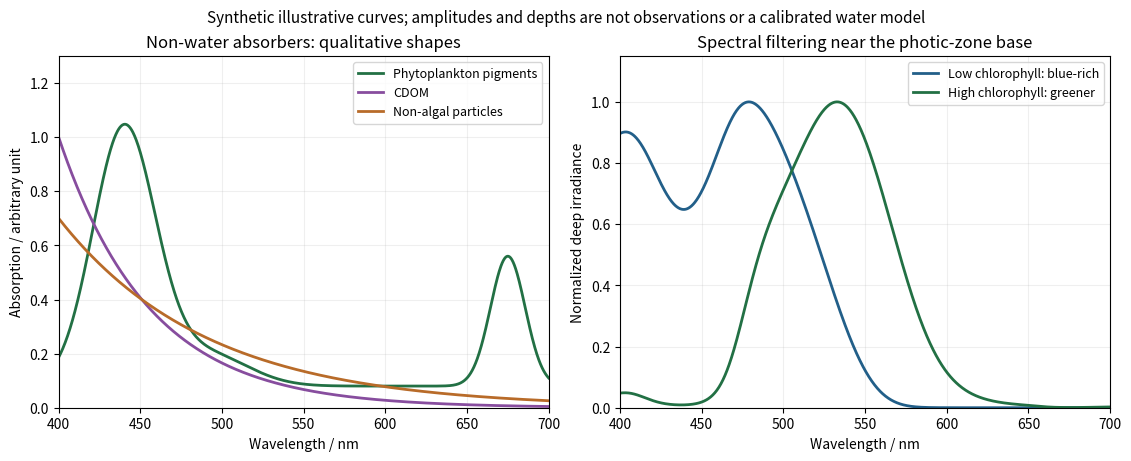

This chart was generated by the following Python code: (Note: this script raises an exception after producing the figure.)
"""Original ocean-optics sketches. Synthetic qualitative shapes, not measured spectra.
Python 3.14.4 / NumPy 2.3.5 / Matplotlib 3.10.7. CWD basename opaque PNG.
"""
from pathlib import Path
import numpy as np
import matplotlib
matplotlib.use("Agg")
import matplotlib.pyplot as plt

def spectra(w):
    ph=.08+.95*np.exp(-((w-440)/27)**2)+.48*np.exp(-((w-675)/15)**2)+.12*np.exp(-((w-490)/36)**2)
    cdom=np.exp(-.018*(w-400));nap=.7*np.exp(-.011*(w-400))
    # Illustrative effective attenuation: water removes red; particles/pigments remove blue.
    water=.016+.0000008*(w-450)**2+.18/(1+np.exp(-(w-605)/24))
    low=water+.007*ph+.002*cdom
    high=water+.13*ph+.09*cdom+.04*nap
    return ph,cdom,nap,low,high

def main():
    plt.rcParams.update({"font.size":10})
    w=np.linspace(400,700,1201);ph,cdom,nap,low,high=spectra(w)
    fig,axes=plt.subplots(1,2,figsize=(11.2,4.5),layout="constrained")
    ax=axes[0]
    for a,label,c in [(ph,"Phytoplankton pigments","#227044"),(cdom,"CDOM","#874d9e"),(nap,"Non-algal particles","#b86b29")]:ax.plot(w,a,label=label,color=c,lw=2)
    ax.set(xlabel="Wavelength / nm",ylabel="Absorption / arbitrary unit",xlim=(400,700),ylim=(0,1.3),title="Non-water absorbers: qualitative shapes")
    ax.legend(fontsize=9);ax.grid(alpha=.2)
    ax=axes[1]
    # Different illustrative depths; normalize spectra to compare spectral shape only.
    for k,z,label,c in [(low,100,"Low chlorophyll: blue-rich","#225f89"),(high,30,"High chlorophyll: greener","#227044")]:
        e=np.exp(-k*z);ax.plot(w,e/e.max(),label=label,color=c,lw=2)
    ax.set(xlabel="Wavelength / nm",ylabel="Normalized deep irradiance",xlim=(400,700),ylim=(0,1.15),title="Spectral filtering near the photic-zone base")
    ax.legend(fontsize=9);ax.grid(alpha=.2)
    fig.suptitle("Synthetic illustrative curves; amplitudes and depths are not observations or a calibrated water model",fontsize=11)
    fig.savefig(Path(__file__).with_suffix(".png").name,dpi=130,facecolor="white")

if __name__=="__main__":main()
